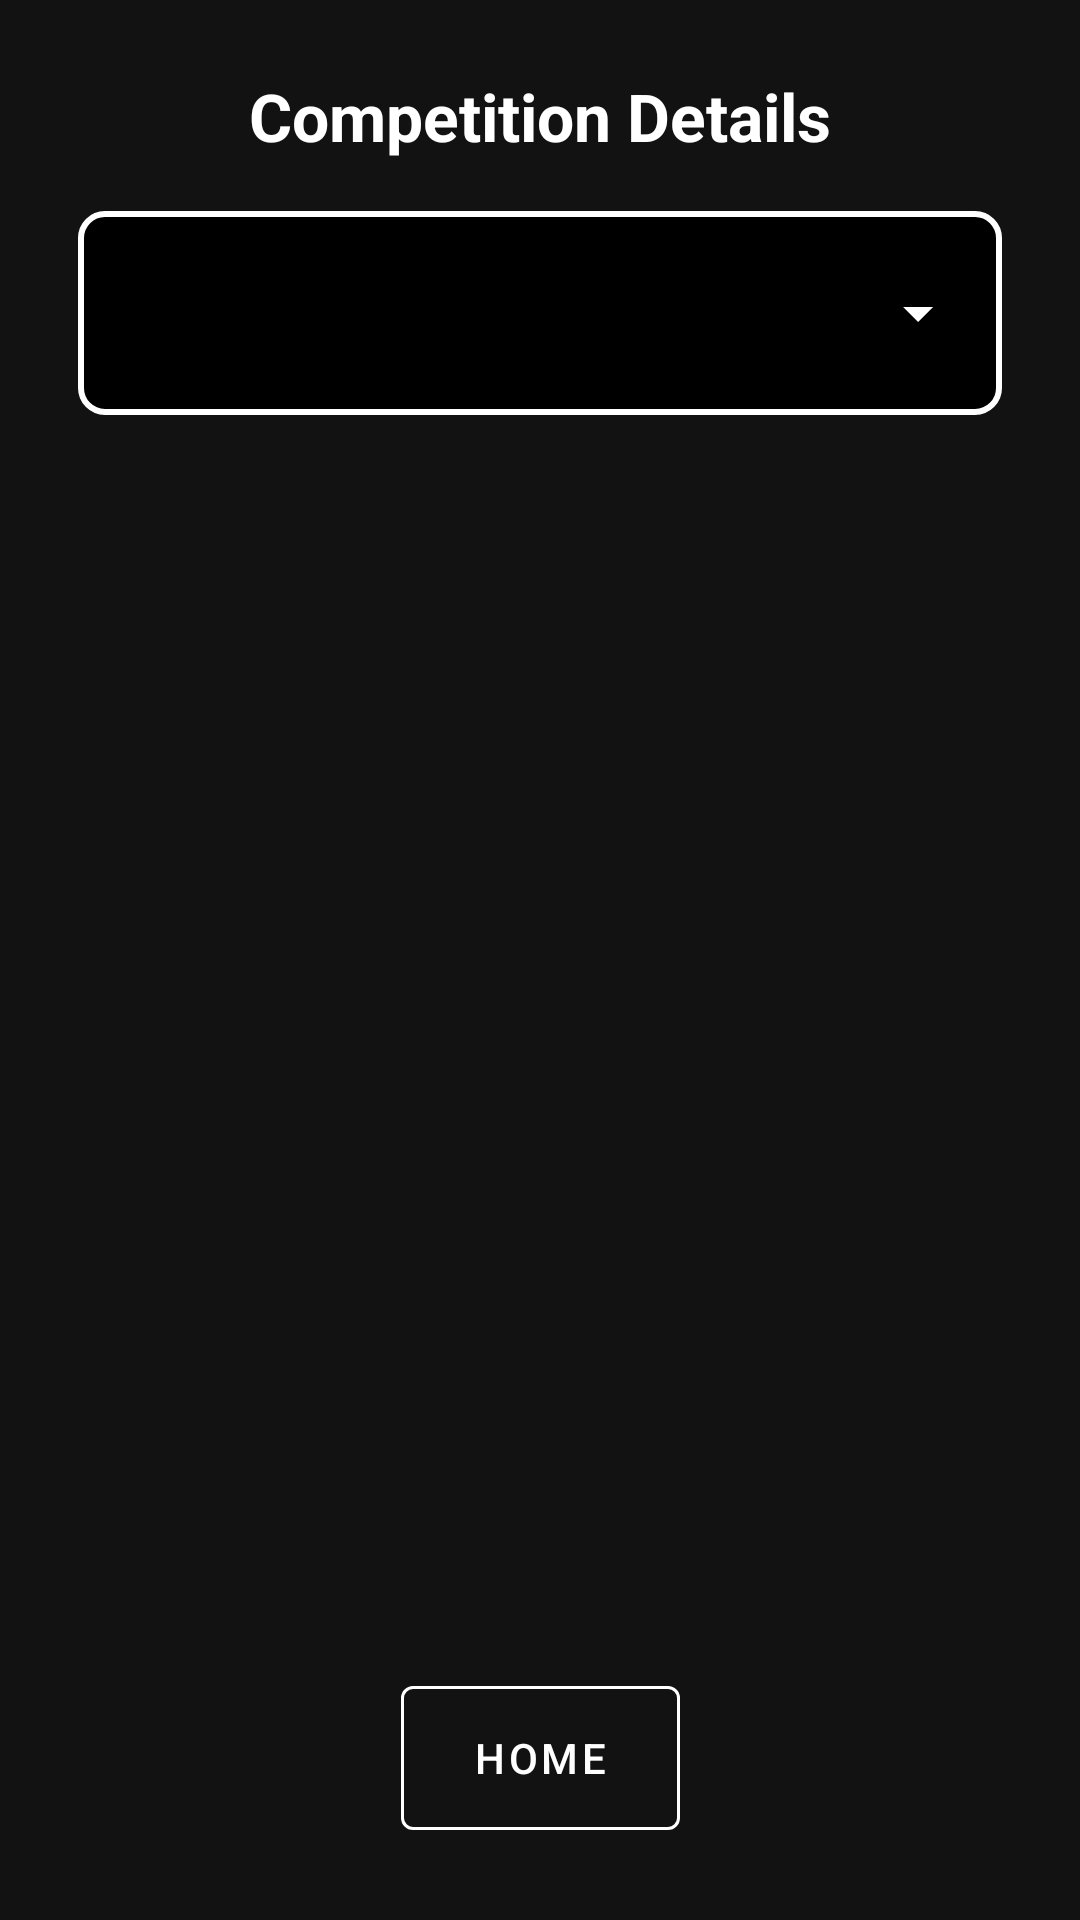

Produce the Android XML layout that renders to this screen, including the resource entries it uses.
<!-- AndroidManifest.xml: application theme Theme.VexTeamApp -->
<!-- res/layout/activity_comps.xml -->
<?xml version="1.0" encoding="utf-8"?>
<androidx.constraintlayout.widget.ConstraintLayout xmlns:android="http://schemas.android.com/apk/res/android"
    xmlns:app="http://schemas.android.com/apk/res-auto"
    android:layout_width="match_parent"
    android:layout_height="match_parent"
    android:background="#121212">

    <TextView
        android:id="@+id/titleText"
        android:layout_width="wrap_content"
        android:layout_height="wrap_content"
        android:layout_marginTop="24dp"
        android:text="@string/competition_details"
        android:textColor="#ffffff"
        android:textSize="22sp"
        android:textStyle="bold"
        app:layout_constraintEnd_toEndOf="parent"
        app:layout_constraintStart_toStartOf="parent"
        app:layout_constraintTop_toTopOf="parent" />

    <Spinner
        android:id="@+id/competitionDropdown"
        android:layout_width="0dp"
        android:layout_height="wrap_content"
        android:minHeight="70dp"
        android:layout_marginTop="16dp"
        android:layout_marginStart="24dp"
        android:layout_marginEnd="24dp"
        android:background="@drawable/spinner_bg"
        android:backgroundTint="@null"
        android:spinnerMode="dropdown"
        app:layout_constraintEnd_toEndOf="parent"
        app:layout_constraintStart_toStartOf="parent"
        app:layout_constraintTop_toBottomOf="@id/titleText" />

    <ScrollView
        android:id="@+id/contentScroll"
        android:layout_width="match_parent"
        android:layout_height="0dp"
        android:layout_marginBottom="16dp"
        app:layout_constraintBottom_toTopOf="@id/backButton"
        app:layout_constraintTop_toBottomOf="@id/competitionDropdown">

        <LinearLayout
            android:id="@+id/detailsContainer"
            android:layout_width="match_parent"
            android:layout_height="wrap_content"
            android:orientation="vertical"
            android:padding="16dp" />
    </ScrollView>

    <com.google.android.material.button.MaterialButton
        android:id="@+id/backButton"
        style="@style/Widget.MaterialComponents.Button.OutlinedButton"
        android:layout_width="wrap_content"
        android:layout_height="60dp"
        android:layout_marginBottom="24dp"
        android:paddingStart="24dp"
        android:paddingEnd="24dp"
        android:text="@string/home"
        android:textColor="#ffffff"
        app:layout_constraintBottom_toBottomOf="parent"
        app:layout_constraintEnd_toEndOf="parent"
        app:layout_constraintStart_toStartOf="parent"
        app:strokeColor="#ffffff" />

</androidx.constraintlayout.widget.ConstraintLayout>
<!-- resources referenced by this layout -->
<resources>
  <!-- drawable spinner_bg (drawable) -->
  <?xml version="1.0" encoding="utf-8"?>
  <inset xmlns:android="http://schemas.android.com/apk/res/android"
      android:insetLeft="2dp"
      android:insetRight="2dp"
      android:insetTop="1dp"
      android:insetBottom="1dp">
  
      <selector>
          <item android:state_pressed="true">
              <layer-list>
                  <item>
                      <shape android:shape="rectangle">
                          <solid android:color="#1AFFFFFF" /> <stroke android:width="2dp" android:color="#FFFFFF" />
                          <corners android:radius="8dp" />
                      </shape>
                  </item>
                  <item android:gravity="end|center_vertical" android:right="16dp">
                      <vector android:width="24dp" android:height="24dp" android:viewportWidth="24" android:viewportHeight="24">
                          <path android:fillColor="#FFFFFF" android:pathData="M7,10l5,5l5,-5H7z" />
                      </vector>
                  </item>
              </layer-list>
          </item>
  
          <item>
              <layer-list>
                  <item>
                      <shape android:shape="rectangle">
                          <solid android:color="#000000" />
                          <stroke android:width="2dp" android:color="#FFFFFF" />
                          <corners android:radius="8dp" />
                      </shape>
                  </item>
                  <item android:gravity="end|center_vertical" android:right="16dp">
                      <vector android:width="24dp" android:height="24dp" android:viewportWidth="24" android:viewportHeight="24">
                          <path android:fillColor="#FFFFFF" android:pathData="M7,10l5,5l5,-5H7z" />
                      </vector>
                  </item>
              </layer-list>
          </item>
      </selector>
  </inset>
  <string name="competition_details">Competition Details</string>
  <string name="home">Home</string>
  <style name="Theme.VexTeamApp" parent="Theme.Material3.DayNight.NoActionBar">
          <item name="android:statusBarColor">#212529</item>
          <item name="android:windowLightStatusBar">false</item>
  
          <item name="colorPrimary">#0d6efd</item>
      </style>
</resources>
